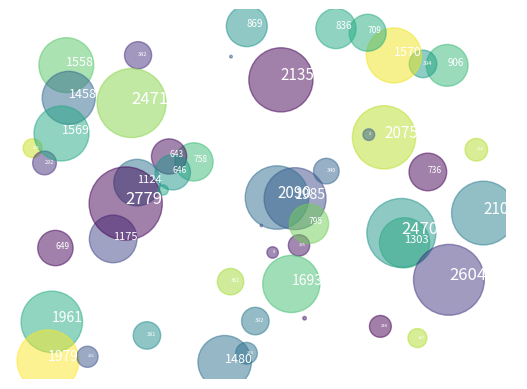

This figure's Python source:
import numpy as np
import matplotlib.pyplot as plt
import math
from random import randint
from matplotlib.text import TextPath


N = 50
x = np.random.rand(N)
y = np.random.rand(N)
colors = np.random.rand(N)

area = np.pi * (30 * np.random.rand(N))**2  # 0 to 15 point radii

plt.scatter(x, y, s=area, c=colors, alpha=0.5)


for i in range(0, N):
    num = math.sqrt(area[i]/np.pi)/30
    fs = int(num*13)

    plt.annotate( str(int(area[i])), xy=(x[i], y[i]), fontsize= fs, color='white')
plt.show()
plt.axis('off')
